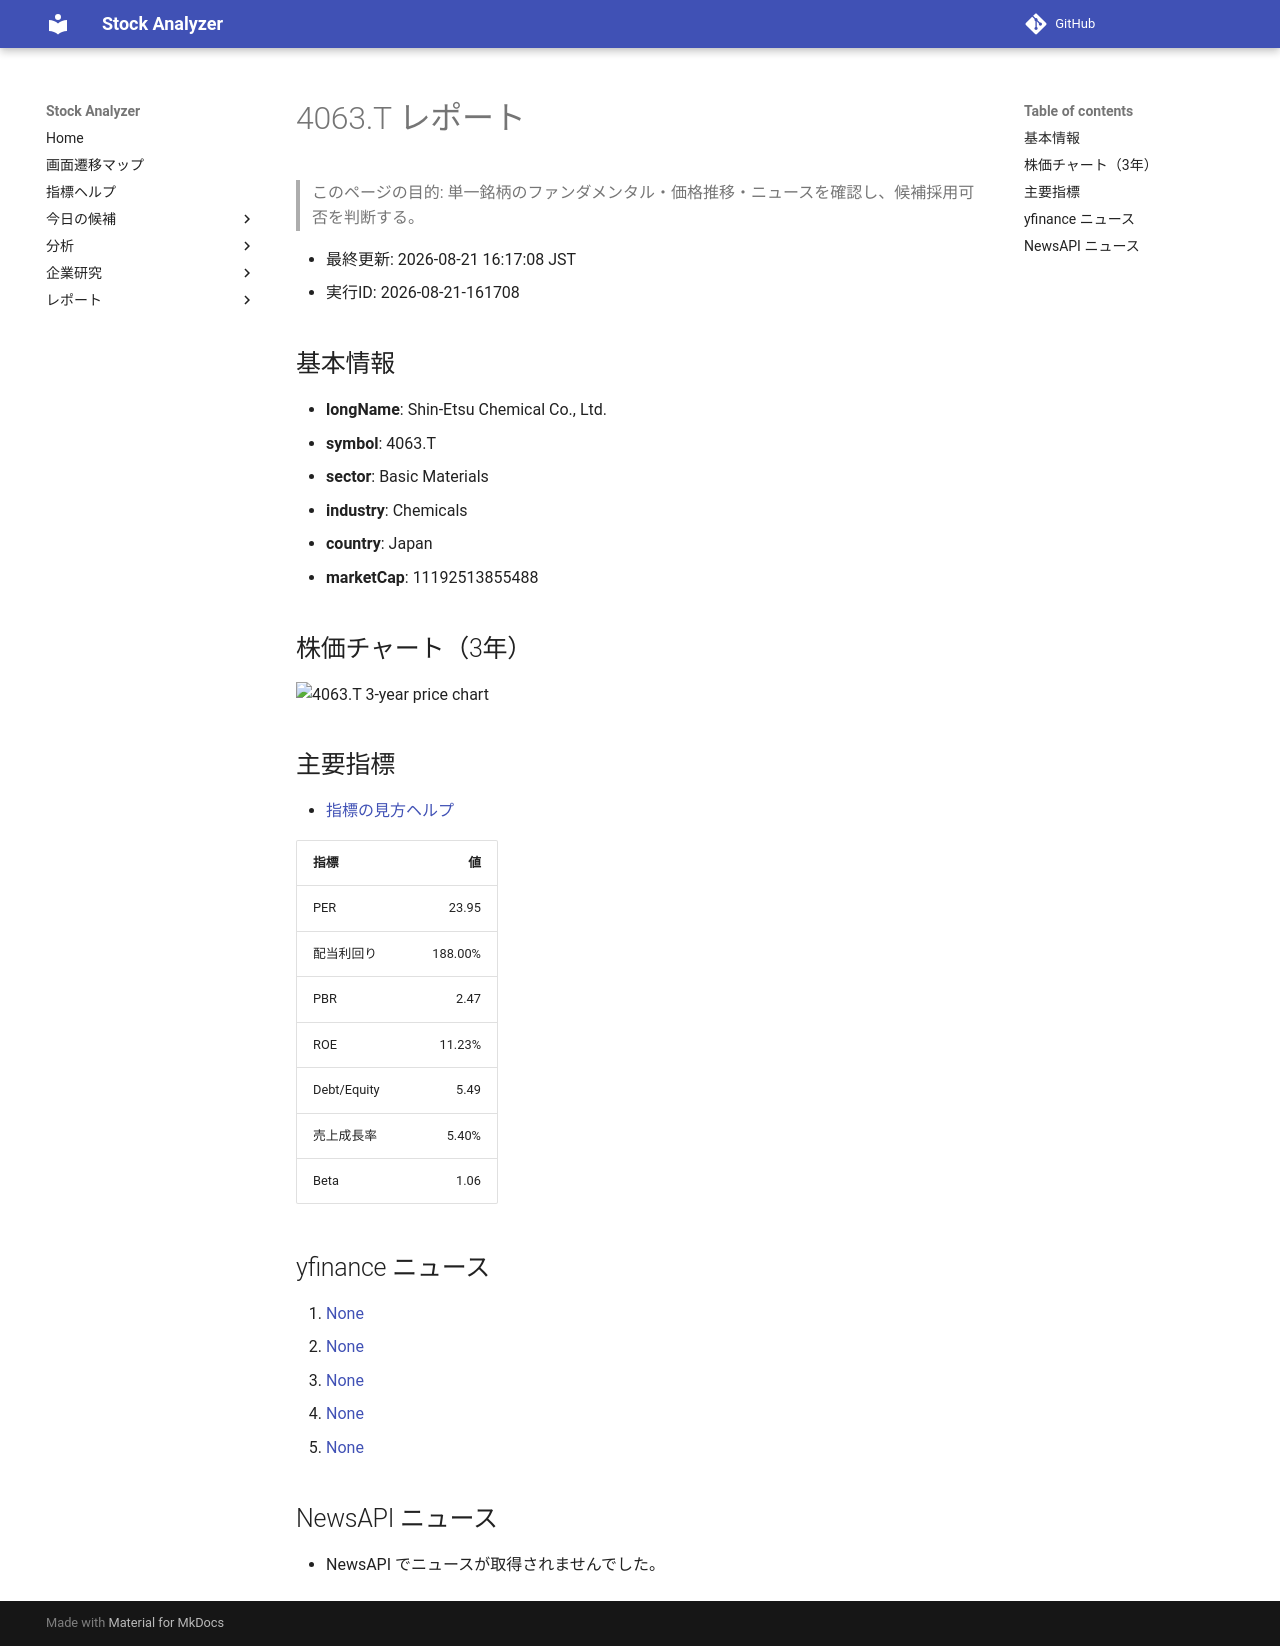

repository: Yumi-note/Making-APP · page: reports/2026-08-21/161708/4063_T/index.html · generator: mkdocs

# 4063.T レポート

> このページの目的: 単一銘柄のファンダメンタル・価格推移・ニュースを確認し、候補採用可否を判断する。

- 最終更新: 2026-08-21 16:17:08 JST
- 実行ID: 2026-08-21-161708

## 基本情報

- **longName**: Shin-Etsu Chemical Co., Ltd.
- **symbol**: 4063.T
- **sector**: Basic Materials
- **industry**: Chemicals
- **country**: Japan
- **marketCap**: 11192513855488

## 株価チャート（3年）

![4063.T 3-year price chart](4063_T_3y.png)

## 主要指標

- [指標の見方ヘルプ](../../../../indicators.md)

| 指標 | 値 |
|---|---:|
| PER | 23.95 |
| 配当利回り | 188.00% |
| PBR | 2.47 |
| ROE | 11.23% |
| Debt/Equity | 5.49 |
| 売上成長率 | 5.40% |
| Beta | 1.06 |

## yfinance ニュース

1. [None](None)
2. [None](None)
3. [None](None)
4. [None](None)
5. [None](None)

## NewsAPI ニュース

- NewsAPI でニュースが取得されませんでした。
